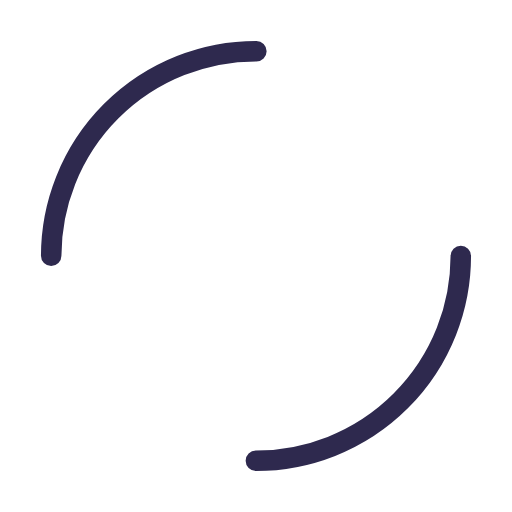
t = 0.00 s
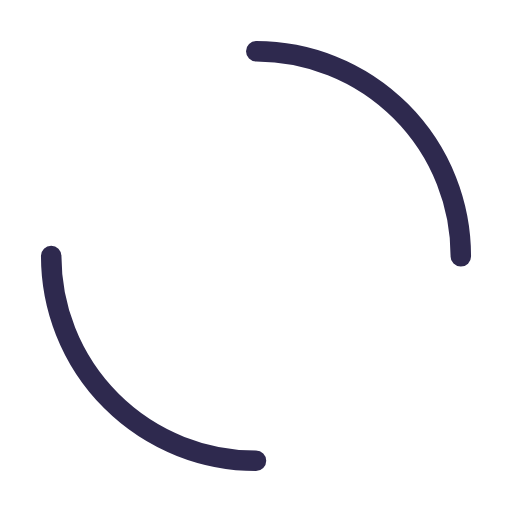
t = 0.25 s
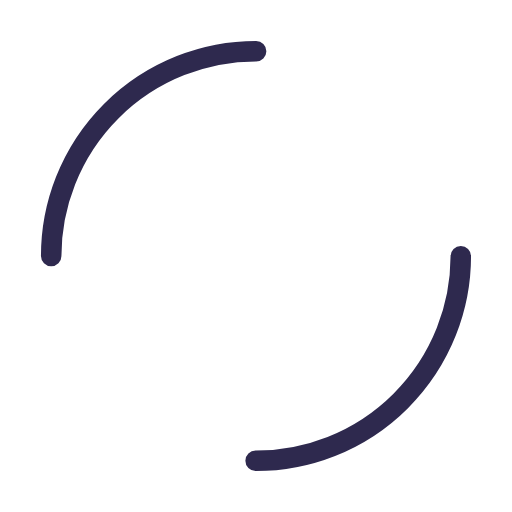
t = 0.50 s
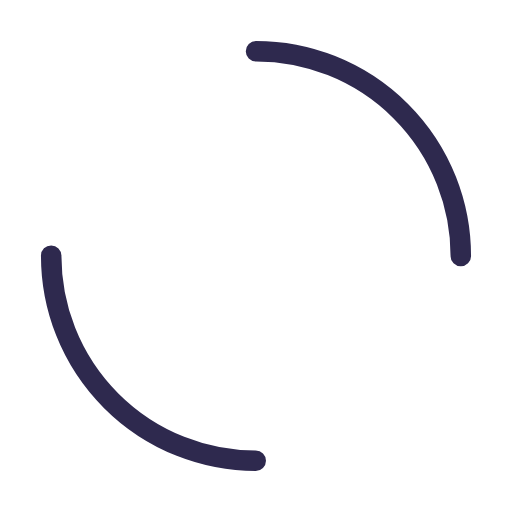
t = 0.75 s

The animated SVG that drew these frames (rendered in a browser with its animation timeline set to each time). Animation: 1 SMIL element (animateTransform=1); one cycle of 1.00 s, repeats indefinitely.

<svg width="200px"  height="200px"  xmlns="http://www.w3.org/2000/svg" viewBox="0 0 100 100" preserveAspectRatio="xMidYMid" class="lds-dual-ring">
    <circle cx="50" cy="50" ng-attr-r="{{config.radius}}" ng-attr-stroke-width="{{config.width}}" ng-attr-stroke="{{config.stroke}}" ng-attr-stroke-dasharray="{{config.dasharray}}" fill="none" stroke-linecap="round" r="40" stroke-width="4" stroke="#2e294e" stroke-dasharray="62.83185307179586 62.83185307179586" transform="rotate(132 50 50)">
      <animateTransform attributeName="transform" type="rotate" calcMode="linear" values="0 50 50;360 50 50" keyTimes="0;1" dur="1s" begin="0s" repeatCount="indefinite"></animateTransform>
    </circle>
  </svg>
